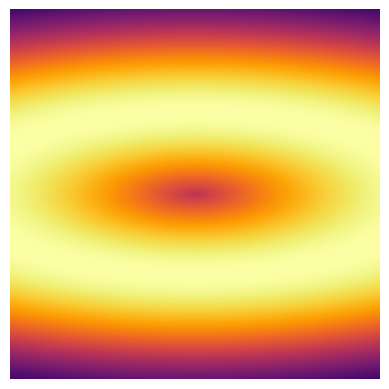

This figure's Python source:
import matplotlib.pyplot as plt
import numpy as np
from matplotlib.animation import FuncAnimation

x = np.linspace(-5, 5, 400)
y = np.linspace(-5, 5, 400)
X, Y = np.meshgrid(x, y)
tilt = 0.35
radius = np.sqrt(X**2 + (Y / tilt) ** 2)

fig, ax = plt.subplots()
image = ax.imshow(
    np.zeros_like(radius),
    cmap="inferno",
    extent=(-5, 5, -5, 5),
    vmin=-1,
    vmax=1,
    animated=True,
)
ax.axis("off")


def update(frame):
    phase = (frame % 240) / 240
    wave_number = 0.25
    image.set_data(np.sin(wave_number * radius - 2 * np.pi * phase))
    return (image,)


animation = FuncAnimation(fig, update, frames=None, interval=30, blit=True)
plt.show()
